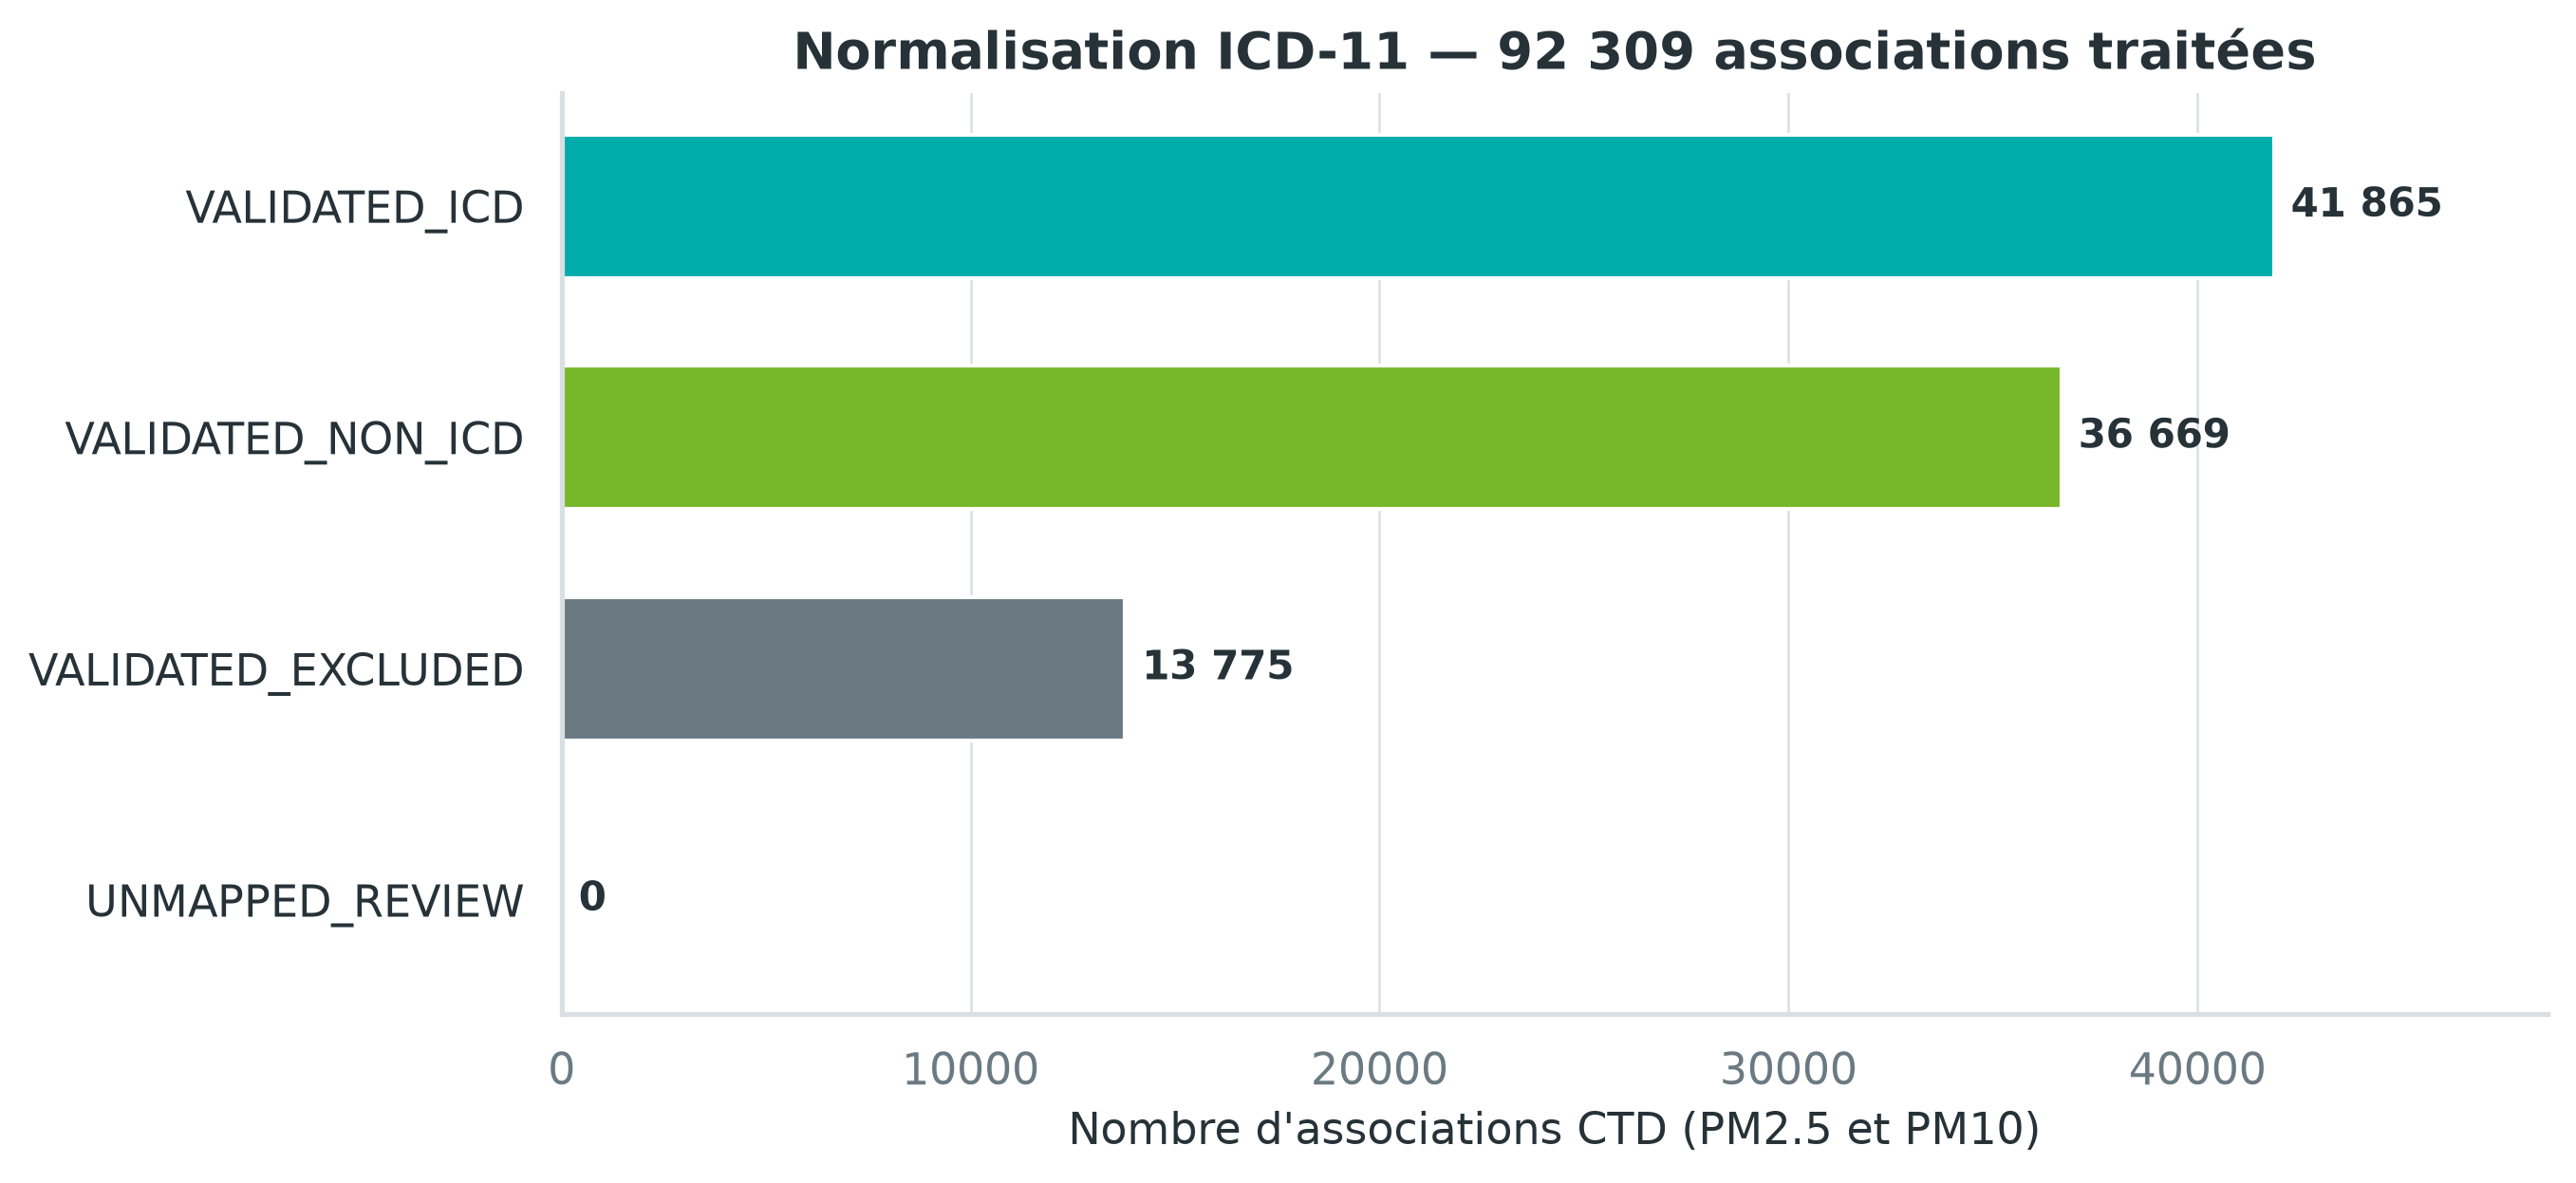

The table this chart was drawn from, first rows:
mapping_status, nombre
VALIDATED_ICD, 41865
VALIDATED_NON_ICD, 36669
VALIDATED_EXCLUDED, 13775
UNMAPPED_REVIEW, 0
